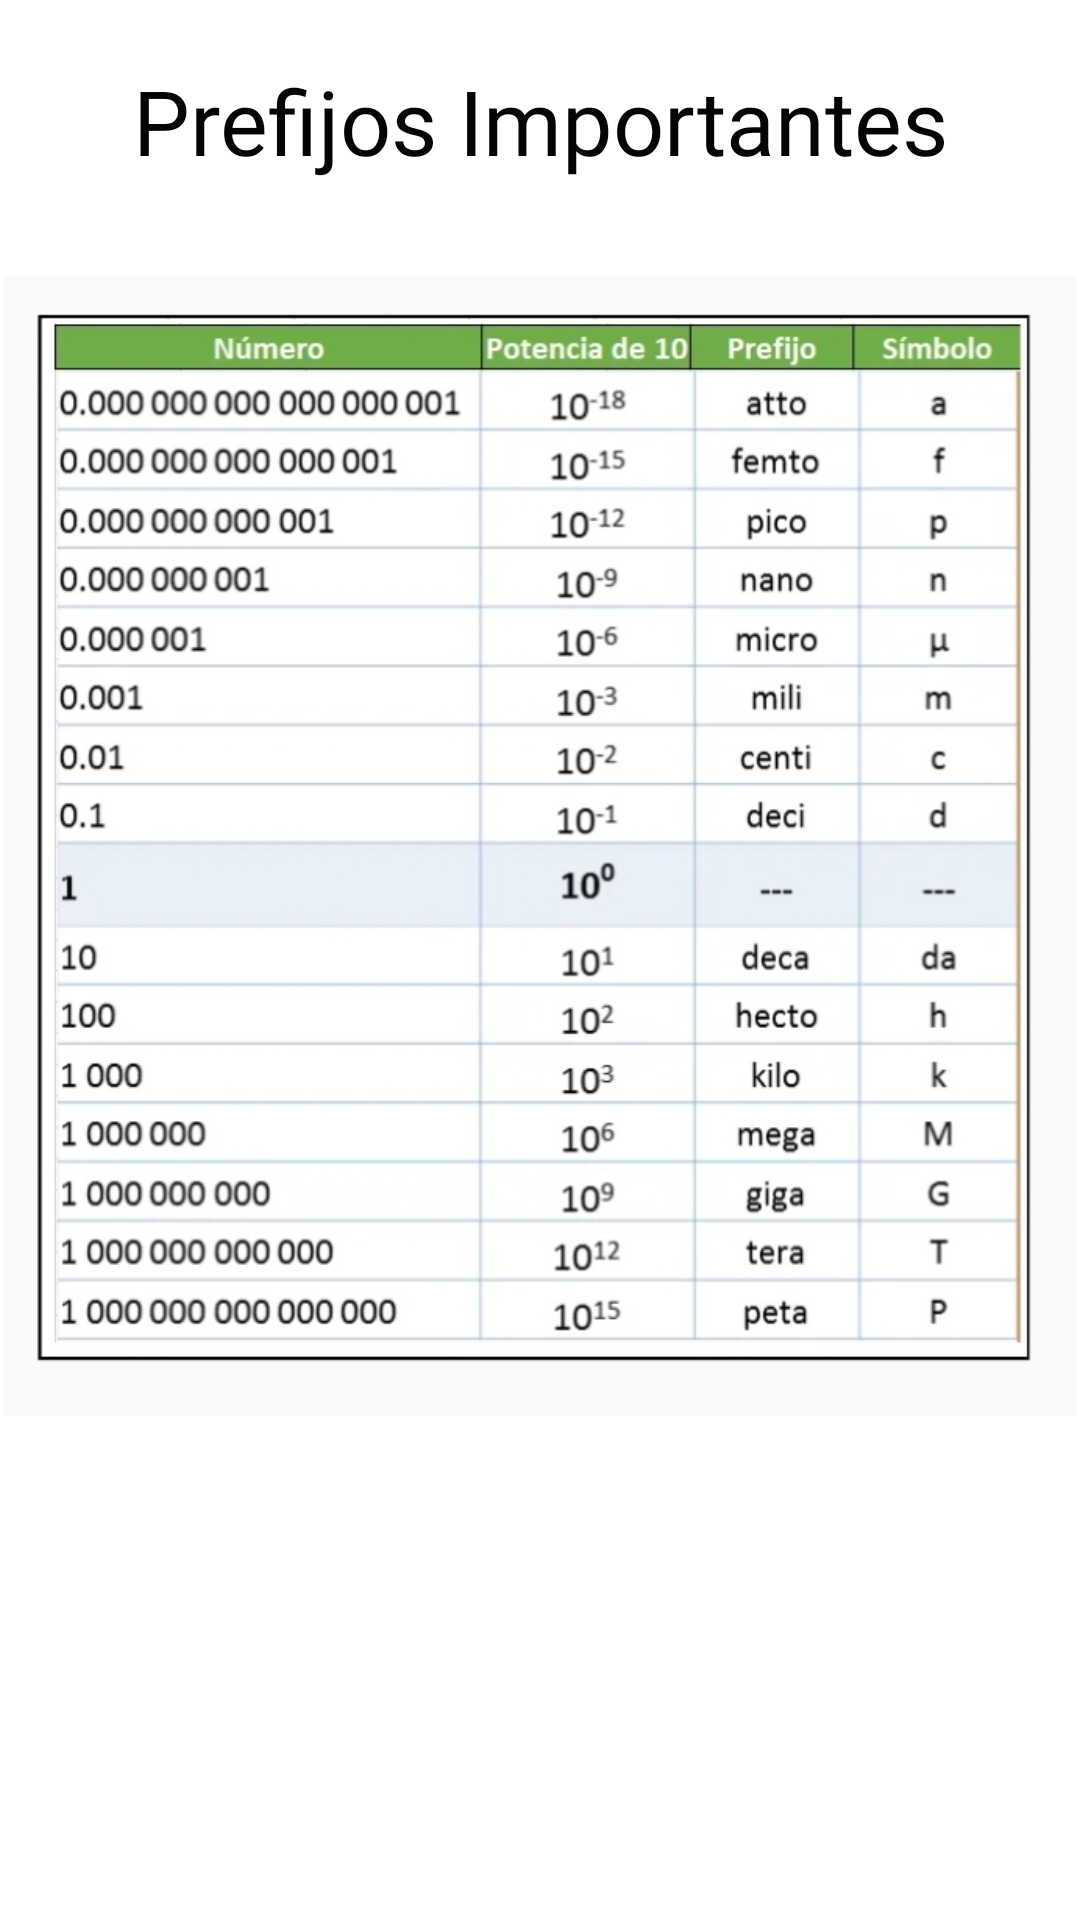

The Android layout XML behind this screen, and the referenced resources:
<!-- AndroidManifest.xml: application theme Theme.Glames -->
<!-- res/layout/activity_herramientas_prefijos.xml -->
<?xml version="1.0" encoding="utf-8"?>
<androidx.constraintlayout.widget.ConstraintLayout xmlns:android="http://schemas.android.com/apk/res/android"
    xmlns:app="http://schemas.android.com/apk/res-auto"
    xmlns:tools="http://schemas.android.com/tools"
    android:layout_width="match_parent"
    android:layout_height="match_parent"
    tools:context=".herramientas_prefijos">

    <LinearLayout
        android:layout_width="match_parent"
        android:layout_height="match_parent"
        android:background="@color/white"
        android:orientation="vertical">

        <Space
            android:layout_width="15dp"
            android:layout_height="20dp" />


        <TextView
            android:id="@+id/textView4"
            android:layout_width="296dp"
            android:layout_height="72dp"
            android:layout_gravity="center"
            android:fontFamily="@font/alata"
            android:text="@string/txt_btnPantallaHerramientas_prefijos"
            android:textAlignment="center"
            android:textColor="#040404"
            android:textSize="30dp" />

        <ImageView
            android:id="@+id/ima"
            android:layout_width="358dp"
            android:layout_height="380dp"
            android:layout_gravity="center"
            android:background="@drawable/htas_prefijos"
            tools:ignore="MissingConstraints"
            tools:layout_editor_absoluteX="97dp"
            tools:layout_editor_absoluteY="112dp" />


    </LinearLayout>

</androidx.constraintlayout.widget.ConstraintLayout>
<!-- resources referenced by this layout -->
<resources>
  <!-- drawable htas_prefijos: jpg bitmap (drawable, 172486 bytes) -->
  <string name="txt_btnPantallaHerramientas_prefijos">Prefijos Importantes</string>
  <style name="Theme.Glames" parent="Theme.MaterialComponents.DayNight.DarkActionBar">
          
          <item name="colorPrimary">@color/purple_500</item>
          <item name="colorPrimaryVariant">@color/purple_700</item>
          <item name="colorOnPrimary">@color/white</item>
          
          <item name="colorSecondary">@color/teal_200</item>
          <item name="colorSecondaryVariant">@color/teal_700</item>
          <item name="colorOnSecondary">@color/black</item>
          
          <item name="android:statusBarColor" tools:targetApi="l">?attr/colorPrimaryVariant</item>
          
      </style>
  <!-- not gathered from this repository: default colours our renderer supplied (Android Studio template values) -->
  <color name="purple_500">#FF6200EE</color>
  <color name="purple_700">#FF3700B3</color>
  <color name="teal_200">#FF03DAC5</color>
  <color name="teal_700">#FF018786</color>
  <color name="black">#FF000000</color>
  <color name="white">#FFFFFFFF</color>
</resources>
